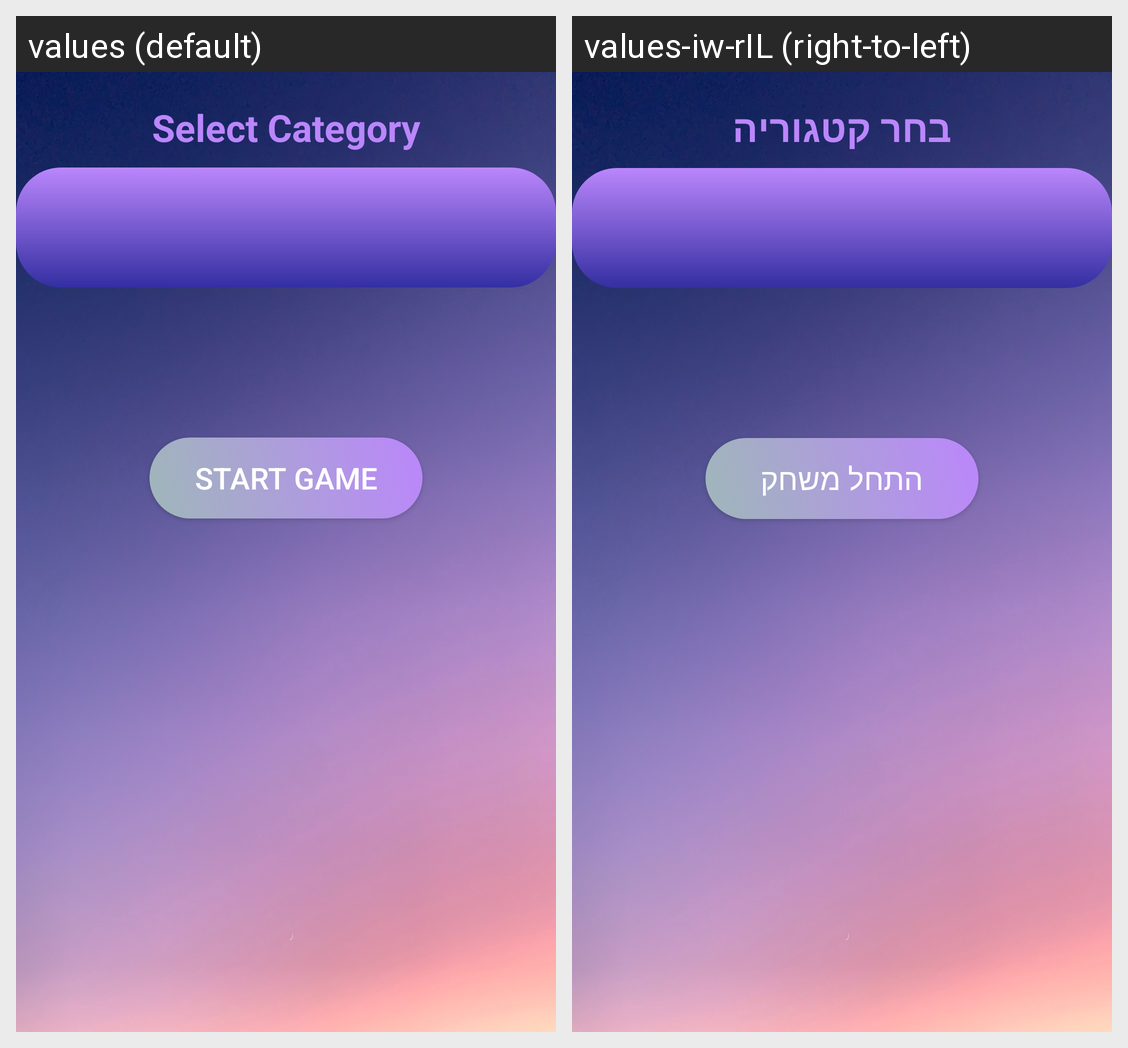

Strings drawn on this Android screen and how each of the app's shown locales translates them:
Android screen res/layout/activity_game_category.xml rendered under 2 locales, left to right: values (default), values-iw-rIL (right-to-left). Device: Nexus 5 (rendered at 1080×1920; each locale shown at half size, 540×960, under a caption strip naming it); theme Theme.TriviaProject.
Strings drawn on this screen, with the default value and each locale's value (text and hints the layout hard-codes, and strings that could not be matched under every locale, appear in the picture but are not listed):

select_category
  values: Select Category
  values-iw-rIL: בחר קטגוריה

startgamebtn
  values: Start Game
  values-iw-rIL: התחל משחק
